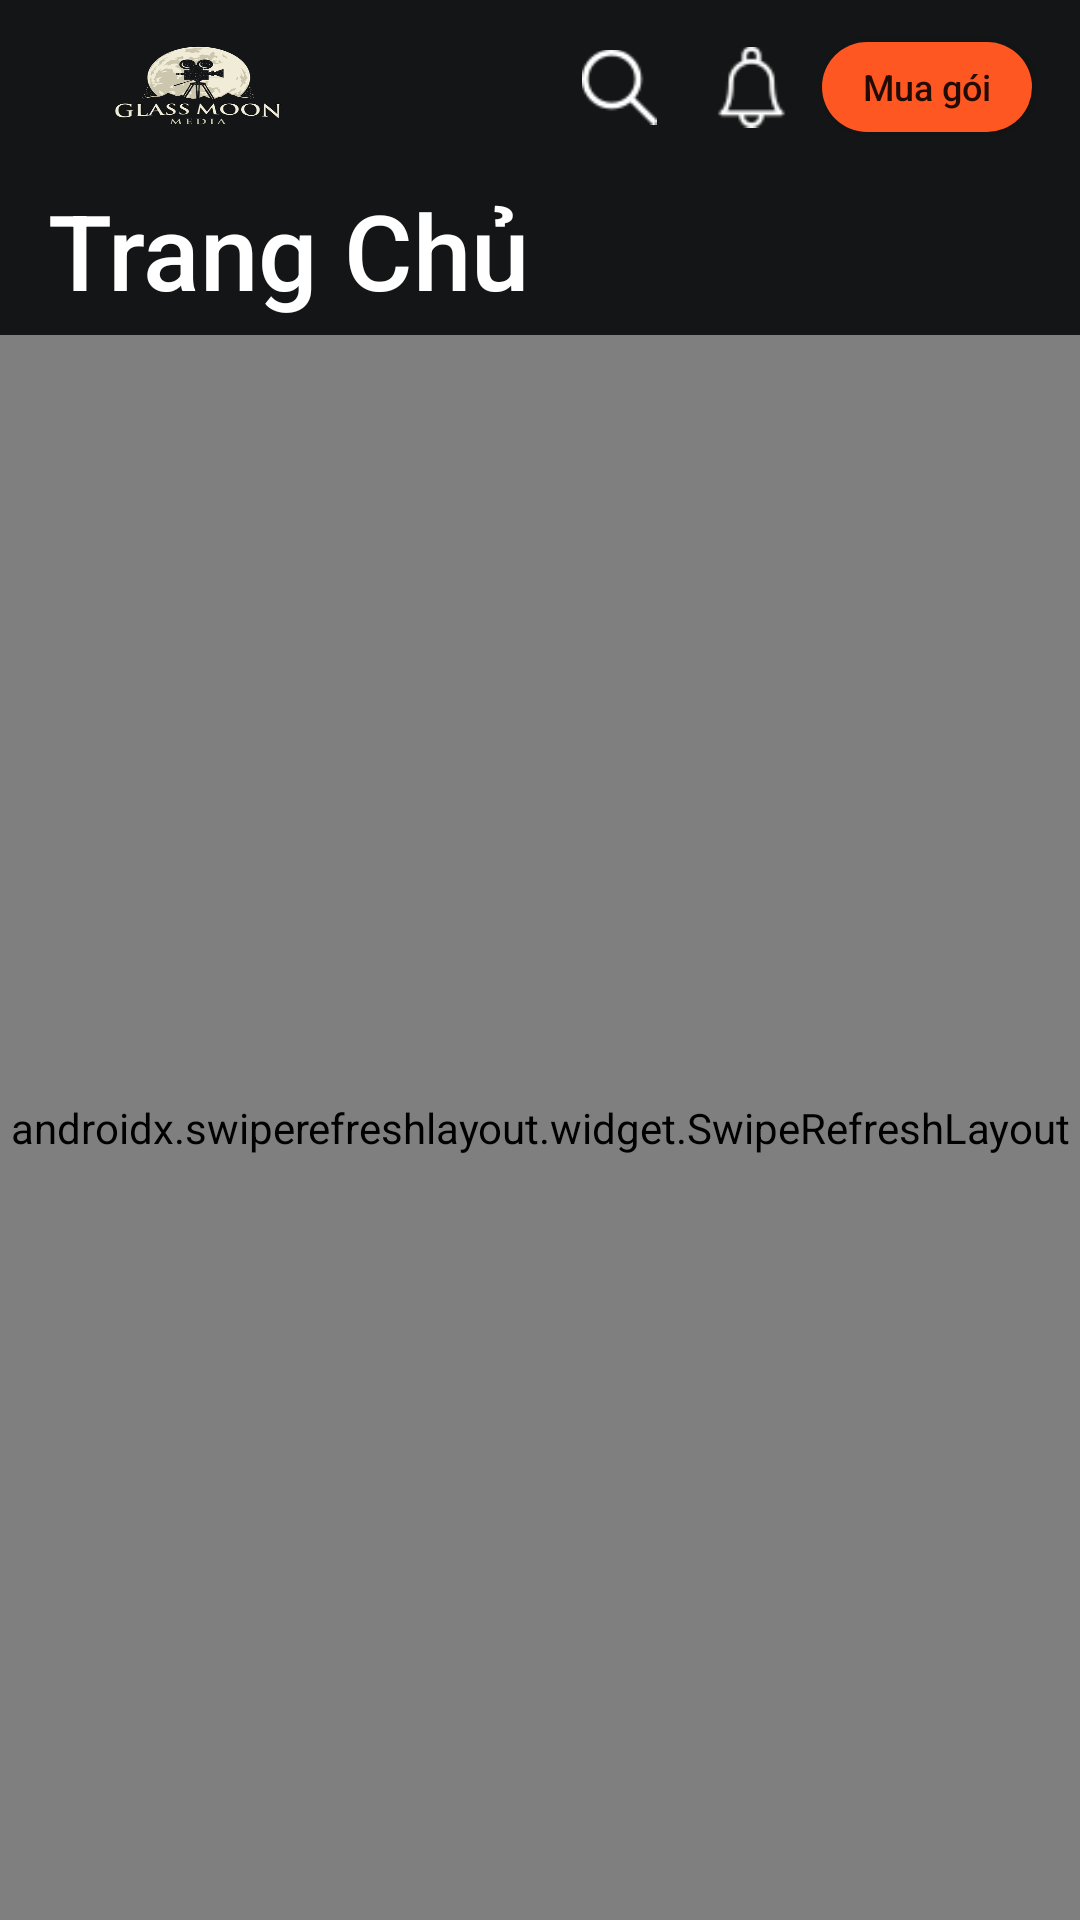

Here is an Android app screen rendered from its layout file. Give the layout XML and the strings, colors and styles it references.
<!-- AndroidManifest.xml: application theme Theme.Appvideo -->
<!-- res/layout/fragment_home.xml -->
<?xml version="1.0" encoding="utf-8"?>
<LinearLayout xmlns:android="http://schemas.android.com/apk/res/android"
    xmlns:app="http://schemas.android.com/apk/res-auto"
    xmlns:tools="http://schemas.android.com/tools"
    android:layout_width="match_parent"
    android:layout_height="match_parent"
    android:orientation="vertical"

    >

    <com.google.android.material.appbar.AppBarLayout

        android:id="@+id/appbar"
        android:layout_width="match_parent"
        android:layout_height="wrap_content"
        android:background="#141516">


        <androidx.appcompat.widget.Toolbar
            android:id="@+id/toolbar"
            android:layout_width="match_parent"
            android:layout_height="60dp"
            android:background="#141516">

            <RelativeLayout
                android:id="@+id/line12"
                android:layout_width="match_parent"
                android:layout_height="match_parent">

                <ImageView
                    android:layout_width="100dp"
                    android:layout_height="250dp"
                    android:layout_alignParentBottom="true"
                    android:scaleType="fitXY"
                    android:src="@drawable/glassmoon" />

                
                
                
                
                
                

                <ImageView
                    android:id="@+id/search_image"
                    android:layout_width="25dp"
                    android:layout_height="30dp"
                    android:layout_alignParentBottom="true"
                    android:layout_marginRight="18dp"
                    android:layout_marginBottom="16dp"
                    android:layout_toLeftOf="@+id/notification"
                    android:src="@drawable/search" />

                <ImageView
                    android:id="@+id/notification"

                    android:layout_width="27dp"
                    android:layout_height="30dp"
                    android:layout_alignParentBottom="true"
                    android:layout_marginRight="10dp"
                    android:layout_marginBottom="16dp"
                    android:layout_toLeftOf="@+id/purchase"
                    android:src="@drawable/notification" />


                <Button

                    android:id="@+id/purchase"
                    android:layout_width="70dp"
                    android:layout_height="30dp"
                    android:layout_alignParentRight="true"
                    android:layout_alignParentBottom="true"
                    android:layout_marginRight="16dp"
                    android:layout_marginBottom="16dp"
                    android:background="@drawable/backgrow_list_item_view"
                    android:padding="1dp"
                    android:text="Mua gói"
                    android:textAllCaps="false"
                    android:textSize="12dp">


                </Button>


            </RelativeLayout>


        </androidx.appcompat.widget.Toolbar>

        <TextView
            android:layout_width="wrap_content"
            android:layout_height="wrap_content"
            android:layout_marginLeft="16dp"
            android:layout_marginBottom="5dp"
            android:fontFamily="sans-serif-medium"
            android:text="Trang Chủ"
            android:textColor="#ffff"
            android:textSize="35dp" />


    </com.google.android.material.appbar.AppBarLayout>

    <androidx.swiperefreshlayout.widget.SwipeRefreshLayout
        android:id="@+id/swipe_fefresh"
        android:layout_width="match_parent"
        android:layout_height="match_parent"
        app:layout_constraintBottom_toBottomOf="parent"
        app:layout_constraintEnd_toEndOf="parent"
        app:layout_constraintHorizontal_bias="1.0"
        app:layout_constraintStart_toStartOf="parent"
        app:layout_constraintTop_toBottomOf="@+id/relativeLayout">

        <androidx.core.widget.NestedScrollView
            android:id="@+id/nestedScroll"
            android:layout_width="match_parent"
            android:layout_height="match_parent"
            android:background="#141516"
            app:layout_behavior="com.google.android.material.appbar.AppBarLayout$ScrollingViewBehavior">

            <LinearLayout

                android:layout_width="match_parent"
                android:layout_height="wrap_content"
                android:background="#141516"
                android:orientation="vertical"
                tools:context=".Activity.MainActivity">


                <RelativeLayout

                    android:id="@+id/relativeLayout"
                    android:layout_width="match_parent"
                    android:layout_height="200dp"
                    android:layout_marginBottom="4dp"
                    android:background="#141516"
                    app:layout_constraintBottom_toTopOf="@+id/swipe_fefresh"
                    app:layout_constraintEnd_toEndOf="parent"
                    app:layout_constraintStart_toStartOf="parent"
                    app:layout_constraintTop_toTopOf="parent">



                    <androidx.viewpager2.widget.ViewPager2
                      android:paddingStart="20dp"
                        android:paddingEnd="20dp"
                        android:id="@+id/banner_viewPager"
                        android:layout_width="match_parent"
                        android:layout_height="match_parent"
                        android:background="#141516" />



                </RelativeLayout>

                <TextView
                    android:id="@+id/tv1"
                   android:layout_marginTop="10dp"
                    android:layout_width="wrap_content"
                    android:layout_height="wrap_content"
                    android:layout_marginLeft="20dp"

                    android:fontFamily="@font/montserrat"
                    android:textSize="20dp"
                    android:textColor="#ffff"
                   />

                <androidx.recyclerview.widget.RecyclerView
                    android:id="@+id/recyclerview1"
                    android:layout_width="match_parent"
                    android:layout_height="wrap_content"
                    android:layout_marginTop="8dp"
                    android:background="#141516" />

                <TextView
                    android:id="@+id/tv2"
                    android:layout_width="wrap_content"
                    android:layout_height="wrap_content"
                    android:layout_marginLeft="20dp"

                    android:textColor="#ffff"
                    android:fontFamily="@font/montserrat"
                    android:textSize="20dp" />

                <androidx.recyclerview.widget.RecyclerView
                    android:id="@+id/recyclerview2"
                    android:layout_width="match_parent"
                    android:layout_height="wrap_content"
                    android:layout_marginTop="8dp"
                    android:background="#141516" />

                <androidx.recyclerview.widget.RecyclerView
                    android:id="@+id/main_recycler"
                    android:layout_width="match_parent"
                    android:layout_height="wrap_content"
                    android:layout_marginTop="8dp"
                    android:background="#141516" />

                <TextView
                    android:id="@+id/tv3"
                    android:layout_width="wrap_content"
                    android:layout_height="wrap_content"
                    android:layout_marginLeft="20dp"


                    android:textColor="#ffff"
                    android:fontFamily="@font/montserrat"
                    android:textSize="20dp" />

                <androidx.recyclerview.widget.RecyclerView
                    android:id="@+id/recyclerview3"
                    android:layout_width="match_parent"
                    android:layout_height="wrap_content"
                    android:layout_marginTop="8dp"
                    android:background="#141516" />

                <TextView
                    android:id="@+id/tv4"
                    android:layout_width="wrap_content"
                    android:layout_height="wrap_content"
                    android:layout_marginLeft="20dp"

                    android:textColor="#ffff"
                    android:fontFamily="@font/montserrat"
                    android:textSize="20dp" />

                <androidx.recyclerview.widget.RecyclerView
                    android:id="@+id/recyclerview4"
                    android:layout_width="match_parent"
                    android:layout_height="wrap_content"
                    android:layout_marginTop="8dp"
                    android:background="#141516" />


            </LinearLayout>

        </androidx.core.widget.NestedScrollView>
    </androidx.swiperefreshlayout.widget.SwipeRefreshLayout>


</LinearLayout>
<!-- resources referenced by this layout -->
<resources>
  <!-- drawable backgrow_list_item_view (drawable) -->
  <?xml version="1.0" encoding="utf-8"?>
  <shape xmlns:android="http://schemas.android.com/apk/res/android">
  <solid android:color="#FF5722"/>
      <corners android:radius="20dp"/>
  </shape>
  <!-- drawable glassmoon: png bitmap (drawable, 74039 bytes) -->
  <!-- drawable notification: png bitmap (drawable, 1108 bytes) -->
  <!-- drawable search: png bitmap (drawable, 791 bytes) -->
  <style name="Theme.Appvideo" parent="Theme.MaterialComponents.DayNight.NoActionBar">
          
        <item name="colorPrimary">@color/button</item>
          <item name="colorPrimaryVariant">@color/purple_700</item>
          <item name="colorOnPrimary">@color/white</item>
          
          <item name="colorSecondary">@color/teal_200</item>
          <item name="colorSecondaryVariant">@color/teal_700</item>
          <item name="colorOnSecondary">@color/black</item>
          
          <item name="android:statusBarColor" tools:targetApi="l">?attr/colorPrimaryVariant</item>
          
      </style>
  <color name="button">#FF5722</color>
  <color name="purple_700">#FF3700B3</color>
  <color name="white">#FFFFFFFF</color>
  <color name="teal_200">#FF03DAC5</color>
  <color name="teal_700">#FF018786</color>
  <color name="black">#FF000000</color>
</resources>
